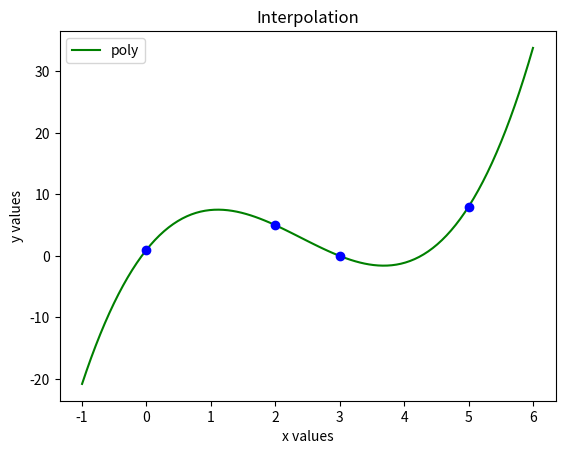

Write Python code to recreate this figure.
from matplotlib.pyplot import *
from numpy import *
xpt = array([0,2,3,5])
ypt = array([1,5,0,8])
def NDD(x,y):
    n = len(x)
    A = zeros((n,n+1))
    A[:,0]= x[:]
    A[:,1]= y[:]
    for j in range(2,n+1):
        for i in range(j-1,n):
            A[i,j] = (A[i,j-1]-A[i-1,j-1]) / (A[i,0]-A[i-j+1,0])
    p = zeros(n)
    for k in range(0,n):
        p[k] = A[k,k+1]
    return p
def poly(t,x,p):
    n = len(x)
    out = p[n-1]
    for i in range(n-2,-1,-1):
        out = out*(t-x[i]) + p[i]
    return out
    
a = NDD(xpt,ypt)
tval = linspace(min(xpt)-1,max(xpt)+1,100)
yval = poly(tval,xpt,a)
plot(tval,yval,color='green',linestyle='-',label='poly')
title('Interpolation')
xlabel('x values')
ylabel('y values')
legend(loc='best')
plt = plot(xpt,ypt,color='blue',marker='o',linestyle='')
